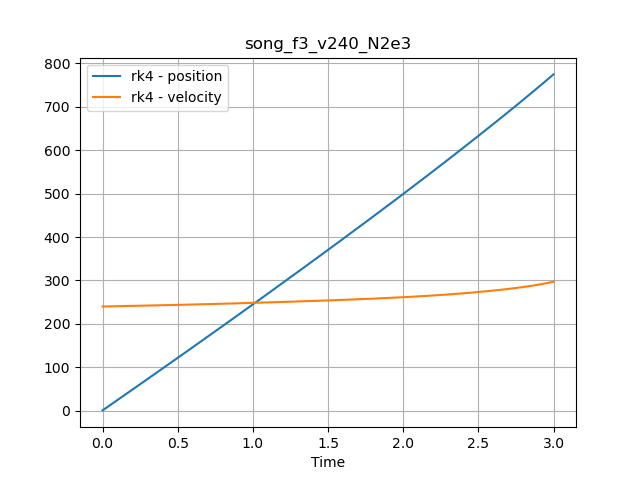

The file beside this chart, header and first rows:
time, position, velocity
0.0, 1.0, 240.0
0.001, 1.24, 240
0.002, 1.48, 240
0.003, 1.72, 240
0.004, 1.96, 240
0.005, 2.2, 240
0.006, 2.44, 240
0.007, 2.68, 240
0.008, 2.92, 240.1
0.009, 3.16, 240.1
0.01, 3.4, 240.1
0.011, 3.64, 240.1
0.012, 3.881, 240.1
0.013, 4.121, 240.1
0.014, 4.361, 240.1
0.015, 4.601, 240.1
0.016, 4.841, 240.1
0.017, 5.081, 240.1
0.018, 5.321, 240.1
0.019, 5.561, 240.1
0.02, 5.801, 240.1
0.021, 6.042, 240.1
0.022, 6.282, 240.2
0.023, 6.522, 240.2
0.024, 6.762, 240.2
0.025, 7.002, 240.2
0.026, 7.242, 240.2
0.027, 7.483, 240.2
0.028, 7.723, 240.2
0.029, 7.963, 240.2
0.03, 8.203, 240.2
0.031, 8.443, 240.2
0.032, 8.684, 240.2
0.033, 8.924, 240.2
0.034, 9.164, 240.2
0.035, 9.404, 240.2
0.036, 9.645, 240.3
0.037, 9.885, 240.3
0.038, 10.13, 240.3
0.039, 10.37, 240.3
0.04, 10.61, 240.3
0.041, 10.85, 240.3
0.042, 11.09, 240.3
0.043, 11.33, 240.3
0.044, 11.57, 240.3
0.045, 11.81, 240.3
0.046, 12.05, 240.3
0.047, 12.29, 240.3
0.048, 12.53, 240.3
0.049, 12.77, 240.3
0.05, 13.01, 240.4
0.051, 13.25, 240.4
0.052, 13.49, 240.4
0.053, 13.73, 240.4
0.054, 13.97, 240.4
0.055, 14.21, 240.4
0.056, 14.45, 240.4
0.057, 14.69, 240.4
0.058, 14.93, 240.4
0.059, 15.17, 240.4
... 2,940 more rows
